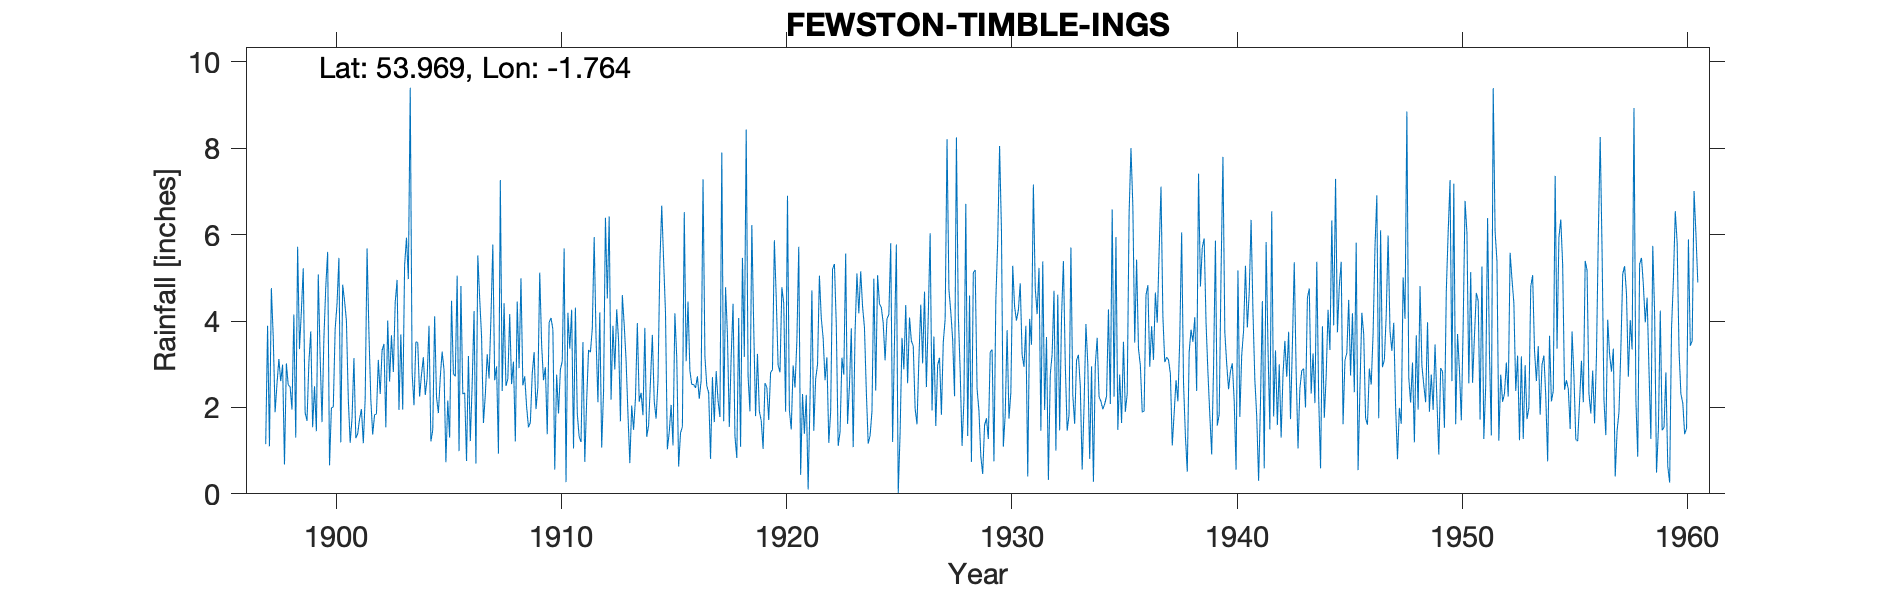

The table this chart was drawn from, first rows:
FEWSTON TIMBLE INGS, , , , , , , , , , , , , , , , , , , , , , , 
Grid ref, SE156526, Long, -1.764, Lat, 53.97, Elevation, 912, ft, , , , , , , , , , , , , , , 
Station no, , , , , , , , , , , , , , , , , , , , , , , 
, 1890, 1891, 1892, 1893, 1894, 1895, 1896, 1897, 1898, 1899, 1900, 1901, 1902, 1903, 1904, 1905, 1906, 1907, 1908, 1909, 1910, 1911, 1912
January, , , , , , , , , 2.61, 5.22, 4.79, 2.19, 2.19, 2.82, 3.52, 1.87, 4.81, 1.64, 2.5, 1.54, 4.07, 1.05, 3.61
February, , , , , , , , , 2.99, 1.88, 5.6, 1.18, 1.37, 4.44, 3.5, 2.7, 2.31, 2.29, 2.66, 1.65, 3.81, 4.31, 2.12
March, , , , , , , , , 0.68, 1.69, 0.66, 1.76, 1.83, 4.95, 2.25, 3.29, 2.34, 3.23, 4.16, 2.78, 0.56, 1.86, 4.2
April, , , , , , , , , 3.02, 3.04, 1.99, 3.14, 1.85, 1.94, 2.76, 2.87, 0.76, 2.67, 2.54, 3.28, 2.76, 1.32, 1.07
May, , , , , , , , 1.15, 2.52, 3.76, 2.01, 1.29, 3.1, 3.69, 3.16, 0.73, 3.19, 4.07, 3.06, 1.96, 1.86, 1.2, 2.37
June, , , , , , , , 3.89, 2.48, 1.54, 3.81, 1.39, 2.31, 1.95, 2.29, 2.16, 1.22, 5.77, 1.21, 2.47, 2.88, 3.51, 6.39
July, , , , , , , , 1.1, 1.95, 2.49, 4.4, 1.73, 3.32, 5.29, 2.67, 1.3, 2.53, 2.63, 4.45, 5.12, 3.07, 0.74, 4.52
August, , , , , , , , 4.76, 4.15, 1.45, 5.46, 1.96, 3.47, 5.93, 3.89, 4.47, 4.23, 2.95, 2.91, 3.46, 5.68, 2.16, 6.42
September, , , , , , , , 3.64, 1.3, 5.08, 1.19, 1.17, 1.54, 4.97, 1.21, 2.77, 0.7, 0.93, 4.99, 2.63, 0.27, 3.33, 2.18
October, , , , , , , , 1.89, 5.72, 3.18, 4.84, 2.2, 4.01, 9.4, 1.48, 2.72, 5.52, 7.26, 2.51, 2.93, 4.19, 3.28, 3.89
November, , , , , , , , 2.54, 3.35, 1.66, 4.47, 5.68, 2.6, 2.8, 4.11, 5.05, 4.52, 2.38, 2.72, 1.38, 3.36, 3.82, 2.88
December, , , , , , , , 3.12, 4.23, 3.6, 4, 3.71, 3.67, 2.05, 2.24, 0.99, 3.64, 4.41, 2.02, 3.97, 4.26, 5.94, 4.27
Total, , , , , , , , , 35, 34.59, 43.22, 27.4, 31.26, 50.23, 33.08, 30.92, 35.77, 40.23, 35.73, 33.17, 36.77, 32.52, 43.92
